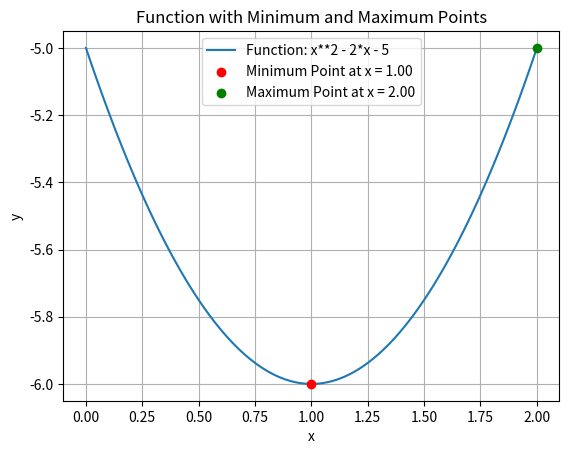
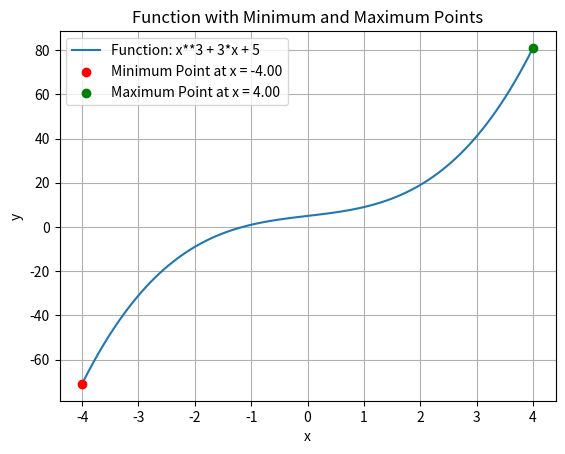
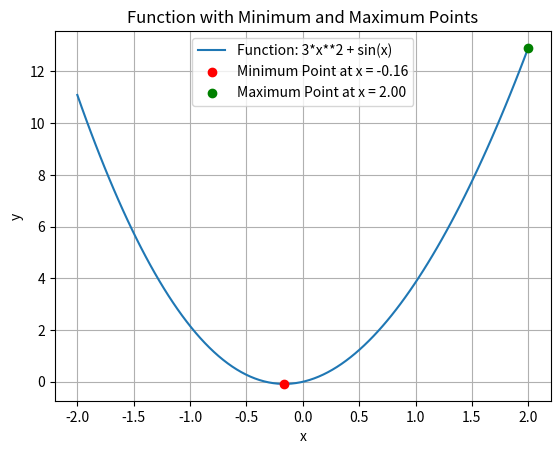
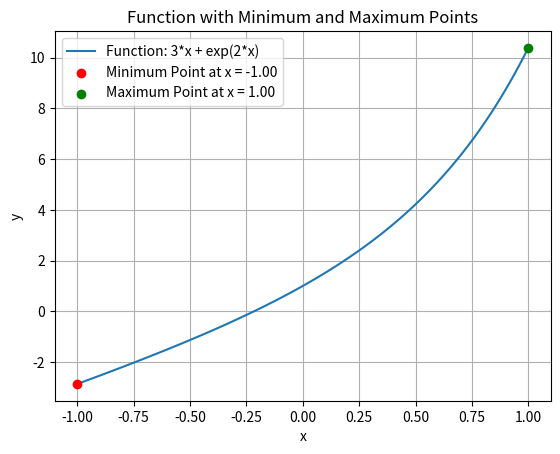
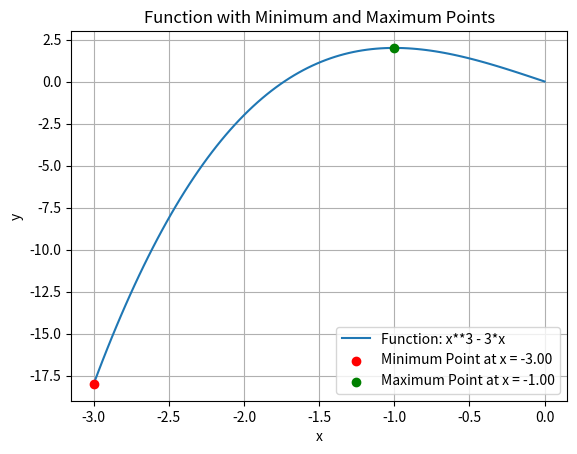
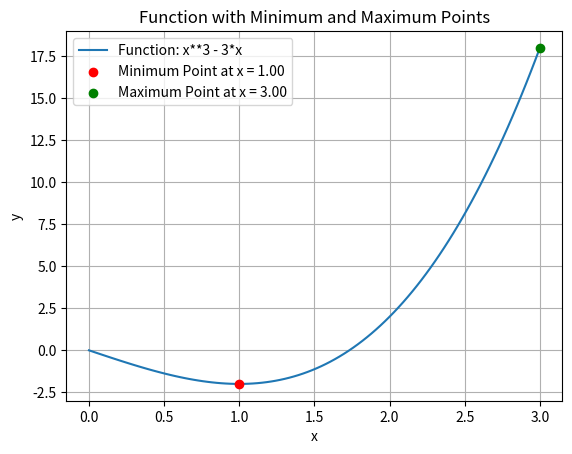
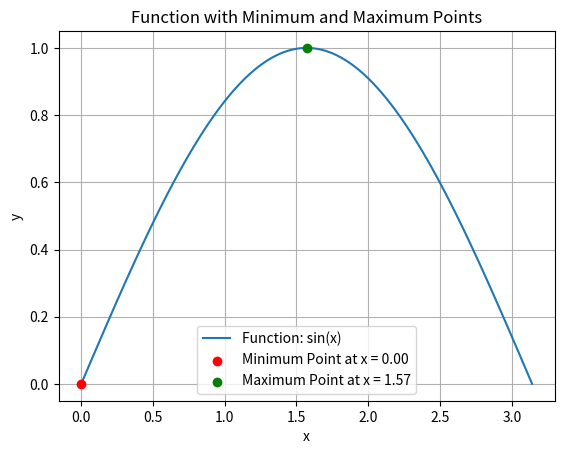
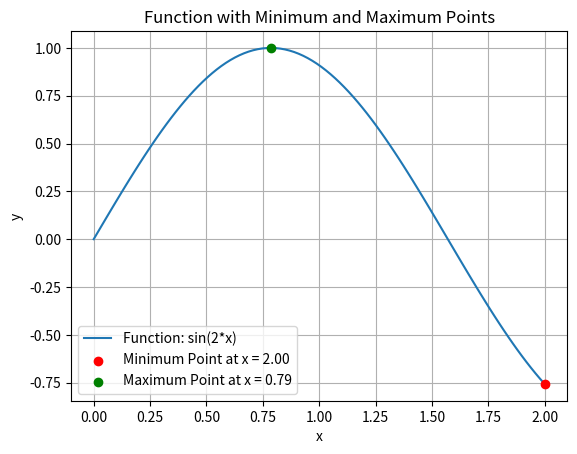
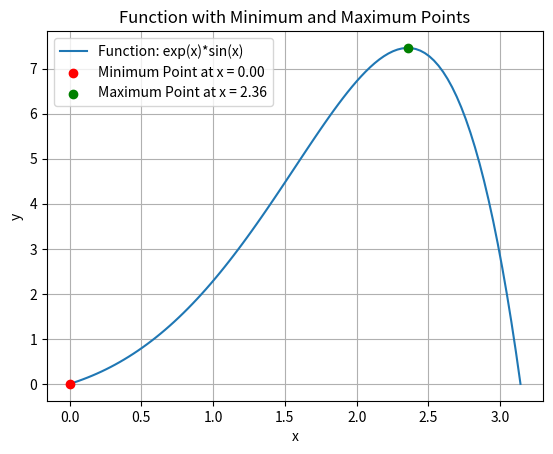
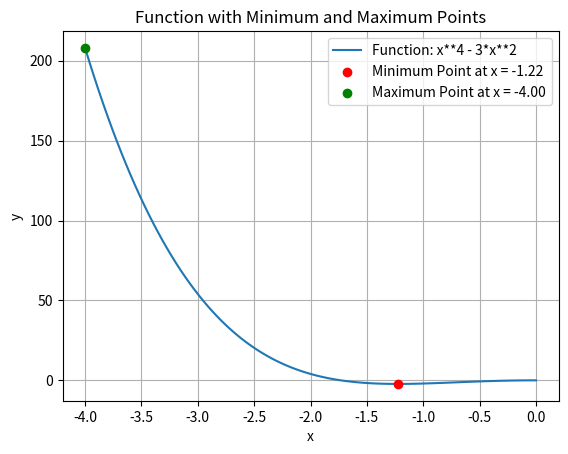
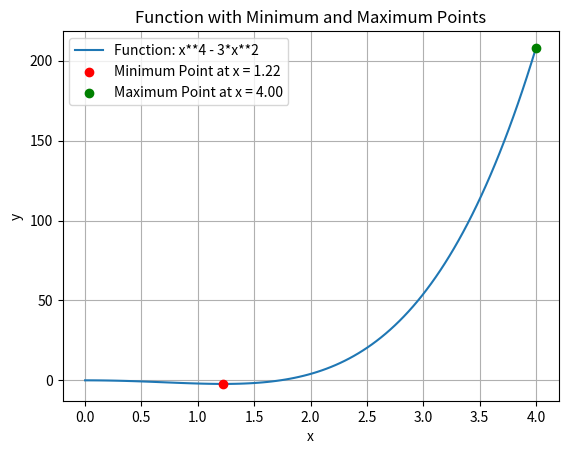
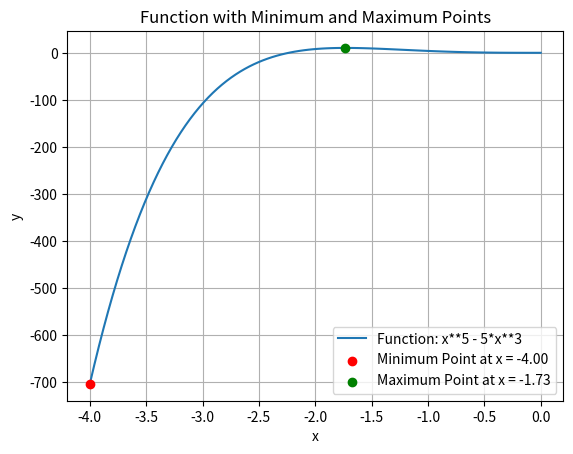
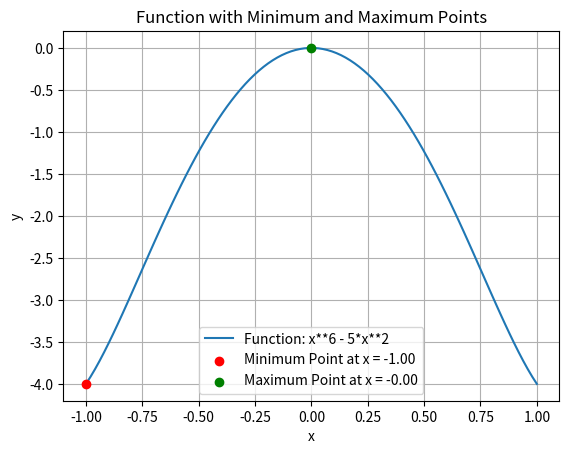
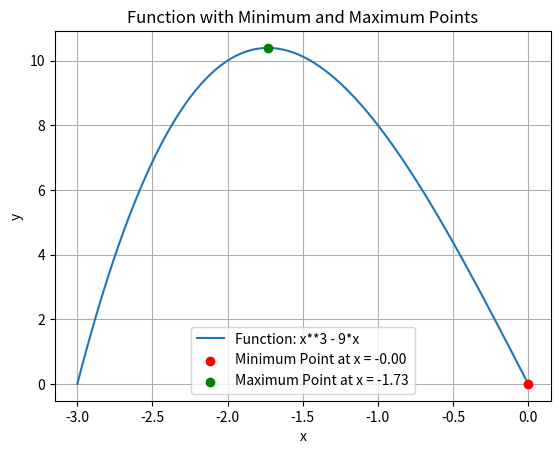
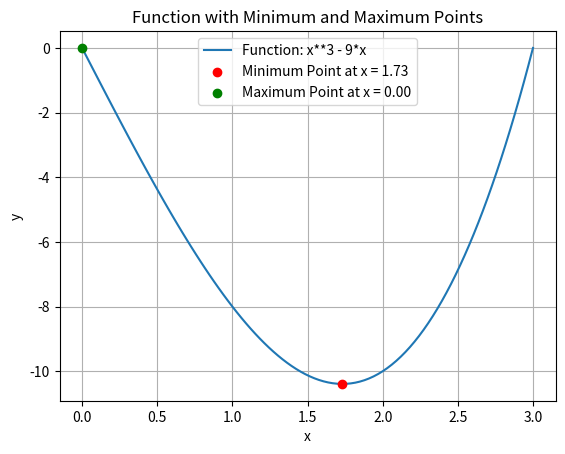
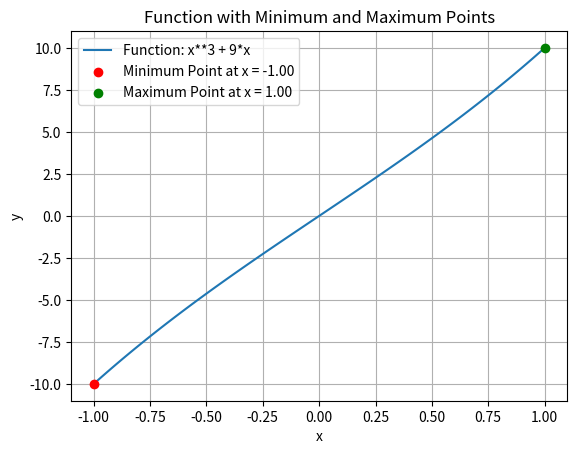

Write Python code to recreate these figures, in order.
import numpy as np
from scipy.optimize import minimize_scalar
import sympy as sp
import matplotlib.pyplot as plt

def exercise1():
    print("Exercise 1:")
    x = sp.symbols('x')

    fa = 3*x**4 + 16*x**3 + 18*x**2 - 9
    fb = (x+2)/(2*x**2)
    fc = -x**2/3 + x**2 + 3*x + 4
    fd = (5*x**2 + 5)/x

    dfa = sp.diff(fa,x)
    dfb = sp.diff(fb,x)
    dfc = sp.diff(fc,x)
    dfd = sp.diff(fd,x)

    xa = sp.solve(sp.Eq(dfa,0),x)
    xb = sp.solve(sp.Eq(dfb,0),x)
    xc = sp.solve(sp.Eq(dfc,0),x)
    xd = sp.solve(sp.Eq(dfd,0),x)
    print(f"Exercise 1a: f(x) has {len(xa)} critical numbers: ",end=" ")
    for x_value in xa:
        y_value = fa.subs({x:x_value})
        print(f"({x_value},{y_value})",end=" ")
    print()
    print(f"Exercise 1b: f(x) has {len(xb)} critical numbers: ",end=" ")
    for x_value in xb:
        y_value = fb.subs({x:x_value})
        print(f"({x_value},{y_value})",end=" ")
    print()
    print(f"Exercise 1c: f(x) has {len(xc)} critical numbers: ",end=" ")
    for x_value in xc:
        y_value = fc.subs({x:x_value})
        print(f"({x_value},{y_value})",end=" ")
    print()
    print(f"Exercise 1d: f(x) has {len(xd)} critical numbers: ",end=" ")
    for x_value in xd:
        y_value = fd.subs({x:x_value})
        print(f"({x_value},{y_value})",end=" ")

def exercise2():
    print()
    print()
    print("Exercise 2:")
    x = sp.symbols('x')

    fa = 3*x**4 + 16*x**3 + 18*x**2 - 9
    fb = (x+2)/(2*x**2)
    fc = -x**2/3 + x**2 + 3*x + 4
    fd = (5*x**2 + 5)/x

    dfa = sp.diff(fa,x)
    dfb = sp.diff(fb,x)
    dfc = sp.diff(fc,x)
    dfd = sp.diff(fd,x)

    xa = sp.solve(sp.Eq(dfa,0),x)
    xb = sp.solve(sp.Eq(dfb,0),x)
    xc = sp.solve(sp.Eq(dfc,0),x)
    xd = sp.solve(sp.Eq(dfd,0),x)

    d2fa_c = sp.diff(fa,x,2)
    d2fb_c = sp.diff(fb,x,2)
    d2fc_c = sp.diff(fc,x,2)
    d2fd_c = sp.diff(fd,x,2)

    local_min = []
    local_max = []
    for x_value in xa:
        test = d2fa_c.subs({x:x_value})
        if(test > 0 ):
            local_min.append(x_value)
        elif(test < 0):
            local_max.append(x_value)
    if local_min :
        print("Exercise 2a: f(x) has local minimum at:",end=" ")
        for min_val in local_min:
            print(f" c = {min_val}",end=",")
    else:
        print("Exercise 2a: f(x) does not have local minimum",end=" ")
    print()
    if local_max :
        print("Exercise 2a: f(x) has local maximum at:",end=" ")
        for max_val in local_max:
            print(f" c = {max_val}",end=" ")
    else:
        print("Exercise 2a: f(x) does not have local maximum",end=" ")
    
    print()

    local_min.clear()
    local_max.clear()
    for x_value in xb:
        test = d2fb_c.subs({x:x_value})
        if(test > 0 ):
            local_min.append(x_value)
        elif(test < 0):
            local_max.append(x_value)
    print()
    if local_min:
        print("Exercise 2b: f(x) has local minimum at:",end=" ")
        for min_val in local_min:
            print(f" c = {min_val}",end=",")
    else:
        print("Exercise 2b: f(x) does not have local minimum",end=" ")
    print()
    if local_max:
        print("Exercise 2b: f(x) has local maximum at:",end=" ")
        for max_val in local_max:
            print(f" c = {max_val}",end=" ")
    else :
        print("Exercise 2b: f(x) does not have local maximum",end=" ")


    print()
    local_min.clear()
    local_max.clear()
    for x_value in xc:
        test = d2fc_c.subs({x:x_value})
        if(test > 0 ):
            local_min.append(x_value)
        elif(test < 0):
            local_max.append(x_value)
    print()
    if local_min:
        print("Exercise 2c: f(x) has local minimum at:",end=" ")
        for min_val in local_min:
            print(f" c = {min_val}",end=",")
    else:
        print("Exercise 2c: f(x) does not have local minimum",end=" ")
    print()
    if local_max:
        print("Exercise 2c: f(x) has local maximum at:",end=" ")
        for max_val in local_max:
            print(f" c = {max_val}",end=" ")
    else :
        print("Exercise 2c: f(x) does not have local maximum",end=" ")
    

    print()
    local_min.clear()
    local_max.clear()
    for x_value in xd:
        test = d2fd_c.subs({x:x_value})
        if(test > 0 ):
            local_min.append(x_value)
        elif(test < 0):
            local_max.append(x_value)
    print()
    if local_min:
        print("Exercise 2d: f(x) has local minimum at:",end=" ")
        for min_val in local_min:
            print(f" c = {min_val}",end=",")
    else:
        print("Exercise 2d: f(x) does not have local minimum",end=" ")
    print()
    if local_max:
        print("Exercise 2d: f(x) has local maximum at:",end=" ")
        for max_val in local_max:
            print(f" c = {max_val}",end=" ")
    else :
        print("Exercise 2d: f(x) does not have local maximum",end=" ")



def exercise3():
    print()
    print()
    print("Exercise 3:")
    x = sp.symbols('x')

    fa = x**3 - 27*x
    fb = (3/2)*x**4 - 4*x**3 + 4
    fc = (1/2)*x**4 - 4*x**2 + 5
    fd = (5/2)*x**4 - (20/3)*x**3 + 6

    dfa = sp.diff(fa,x)
    dfb = sp.diff(fb,x)
    dfc = sp.diff(fc,x)
    dfd = sp.diff(fd,x)

    xa = sp.solve(sp.Eq(dfa,0),x)
    xb = sp.solve(sp.Eq(dfb,0),x)
    xc = sp.solve(sp.Eq(dfc,0),x)
    xd = sp.solve(sp.Eq(dfd,0),x)

    for x_value in xa:
        if x_value < 0 or x_value > 5: xa.remove(x_value)
    xa.append(0)
    xa.append(5)

    for x_value in xb:
        if x_value < 0 or x_value > 3: xb.remove(x_value)
    xb.append(0)
    xb.append(3)

    for x_value in xc:
        if x_value < 1 or x_value > 3: xc.remove(x_value)
    xa.append(1)
    xa.append(3)

    for x_value in xd:
        if x_value < -1 or x_value > 3: xd.remove(x_value)
    xa.append(-1)
    xa.append(3)

    # xoa nhung gia tri bi trung lap bang tap hop set xong convert ve list
    xa =list(set(xa))
    xb =list(set(xb))
    xc =list(set(xc))
    xd =list(set(xd))

    ya = [fa.subs(x,x_value) for x_value in xa]
    yb = [fb.subs(x,x_value) for x_value in xb]
    yc = [fc.subs(x,x_value) for x_value in xc]
    yd = [fd.subs(x,x_value) for x_value in xd]

    print(f"Exercise 3a: The absolute maximum f(x) is: {max(ya)}")
    print(f"Exercise 3a: The absolute minimum f(x) is: {min(ya)}")
    print()
    print(f"Exercise 3b: The absolute maximum f(x) is: {max(yb)}")
    print(f"Exercise 3b: The absolute minimum f(x) is: {min(yb)}")
    print()
    print(f"Exercise 3c: The absolute maximum f(x) is: {max(yc)}")
    print(f"Exercise 3c: The absolute minimum f(x) is: {min(yc)}")
    print()
    print(f"Exercise 3d: The absolute maximum f(x) is: {max(yd)}")
    print(f"Exercise 3d: The absolute minimum f(x) is: {min(yd)}")

def exercise4():
    print()
    print()
    print("Exercise 4:")

    x = sp.symbols('x')
    functions_intervals = [
        (x**2 - 2*x - 5, (0, 2)),           # fa
        (3*x + x**3 + 5, (-4, 4)),          # fb
        (sp.sin(x) + 3*x**2, (-2, 2)),      # fc
        (sp.E**(x*2) + 3*x, (-1, 1)),       # fd
        (x**3 - 3*x, (-3, 0)),              # fe
        (x**3 - 3*x, (0, 3)),               # ff
        (sp.sin(x), (0, np.pi)),            # fg
        (sp.sin(2*x), (0, 2)),              # fh
        (sp.cos(x), (sp.pi/2, 3*sp.pi/2)),  # fi
        (sp.tan(x)**2, (-sp.pi/4, sp.pi/4)),# fj
        (sp.E**x*sp.sin(x), (0, np.pi)),    # fk
        (x**4 - 3*x**2, (-4, 0)),           # fl
        (x**4 - 3*x**2, (0, 4)),            # fm
        (x**5 - 5*x**3, (-4, 0)),           # fn
        (x**6 - 5*x**2, (-1, 1)),           # fo
        (x**3 - 9*x, (-3, 0)),              # fp
        (x**3 - 9*x, (0, 3)),               # fq
        (x**3 + 9*x, (-1, 1))               # fr
    ]

    for function, interval in functions_intervals:
        func = sp.lambdify(x, function, 'numpy')

        try:
            result_min = minimize_scalar(func, bounds=interval, method='bounded')

            result_max = minimize_scalar(lambda x: -func(x), bounds=interval, method='bounded')  

            optimal_x_min = result_min.x
            optimal_y_min = result_min.fun
            optimal_x_max = result_max.x
            optimal_y_max = -result_max.fun  

            if (
                np.isscalar(optimal_x_min) and np.isfinite(optimal_x_min) and np.isscalar(optimal_y_min) and np.isfinite(optimal_y_min) and
                np.isscalar(optimal_x_max) and np.isfinite(optimal_x_max) and np.isscalar(optimal_y_max) and np.isfinite(optimal_y_max)
            ):
                print(f"Function: {function}")
                print("Minimum Point: x =", optimal_x_min, ", y =", optimal_y_min)
                print("Maximum Point: x =", optimal_x_max, ", y =", optimal_y_max)

                x_values = np.linspace(interval[0], interval[1], 100)
                y_values = func(x_values)

                plt.plot(x_values, y_values, label=f"Function: {str(function)}")
                plt.scatter(optimal_x_min, optimal_y_min, color='red', label=f'Minimum Point at x = {optimal_x_min:.2f}', zorder=5)
                plt.scatter(optimal_x_max, optimal_y_max, color='green', label=f'Maximum Point at x = {optimal_x_max:.2f}', zorder=5)
                plt.title("Function with Minimum and Maximum Points")
                plt.xlabel("x")
                plt.ylabel("y")
                plt.legend()
                plt.grid(True)
                plt.show()
                print("\n" + "="*40 + "\n")
            else:
                print(f"Optimal values are not valid for function: {function}\n")

        except Exception as e:
            print(f"Error occurred while processing function {function}: {str(e)}\n")

    
def exercise5():
    print()
    print()
    print("Exercise 5:")
    print("Golden Search:")
    def golden_section_search(func, a, b, epsilon=1e-6):
        golden_ratio = (np.sqrt(5) - 1) / 2

        x1 = b - golden_ratio * (b - a)
        x2 = a + golden_ratio * (b - a)

        f_x1 = func(x1)
        f_x2 = func(x2)

        iteration = 1

        results = []

        while abs(b - a) > epsilon:
            results.append([iteration, a, b, x1, x2, f_x1, f_x2])

            if f_x1 < f_x2:
                b = x2
                x2 = x1
                x1 = b - golden_ratio * (b - a)
                f_x2 = f_x1
                f_x1 = func(x1)
            else:
                a = x1
                x1 = x2
                x2 = a + golden_ratio * (b - a)
                f_x1 = f_x2
                f_x2 = func(x2)

            iteration += 1

        results.append([iteration, a, b, x1, x2, f_x1, f_x2])

        return results

    def objective_function(x):
        return x**2

    a = -2
    b = 1
    epsilon = 0.3

    results = golden_section_search(objective_function, a, b, epsilon)

    print("Iteration |   a   |   b   |   x1   |   x2   |  f(x1)  |  f(x2) ")
    print("="*66)
    for row in results:
        print("{:9} | {:5.2f} | {:5.2f} | {:6.2f} | {:6.2f} | {:7.2f} | {:7.2f}".format(*row))

    x_values = np.linspace(a, b, 100)
    y_values = objective_function(x_values)
    plt.plot(x_values, y_values, label="f(x) = x^2")
    plt.scatter([row[3] for row in results], [row[5] for row in results], color='red', label='Iteration Points', zorder=5)
    plt.title("Golden Section Search for Minimum of f(x) = x^2")
    plt.xlabel("x")
    plt.ylabel("f(x)")
    plt.legend()
    plt.grid(True)
    plt.show()

def exercise6():
    print()
    print()
    print("Exercise 6:")
    print("Fibonacci Search:")
    def fibonacci_search(func, a, b, epsilon=1e-6):
        fib_sequence = [1, 1]
        while fib_sequence[-1] < (b - a) / epsilon:
            fib_sequence.append(fib_sequence[-1] + fib_sequence[-2])

        x1 = a + (b - a) * fib_sequence[-3] / fib_sequence[-1]
        x2 = a + (b - a) * fib_sequence[-2] / fib_sequence[-1]

        f_x1 = func(x1)
        f_x2 = func(x2)

        iteration = 1

        results = []

        while abs(b - a) > epsilon:
            results.append([iteration, a, b, x1, x2, f_x1, f_x2])

            if f_x1 < f_x2:
                b = x2
                x2 = x1
                x1 = a + (b - a) * fib_sequence[-3] / fib_sequence[-1]
                f_x2 = f_x1
                f_x1 = func(x1)
            else:
                a = x1
                x1 = x2
                x2 = a + (b - a) * fib_sequence[-2] / fib_sequence[-1]
                f_x1 = f_x2
                f_x2 = func(x2)

            iteration += 1

        results.append([iteration, a, b, x1, x2, f_x1, f_x2])

        return results

    def objective_function(x):
        return x**2

    a = -2
    b = 1
    epsilon = 0.3

    results = fibonacci_search(objective_function, a, b, epsilon)

    print("Iteration |   a   |   b   |   x1   |   x2   |  f(x1)  |  f(x2) ")
    print("="*66)
    for row in results:
        print("{:9} | {:5.2f} | {:5.2f} | {:6.2f} | {:6.2f} | {:7.2f} | {:7.2f}".format(*row))

    x_values = np.linspace(a, b, 100)
    y_values = objective_function(x_values)

    plt.plot(x_values, y_values, label="f(x) = x^2")
    plt.scatter([row[3] for row in results], [row[5] for row in results], color='red', label='Iteration Points', zorder=5)
    plt.title("Fibonacci Search for Minimum of f(x) = x^2")
    plt.xlabel("x")
    plt.ylabel("f(x)")
    plt.legend()
    plt.grid(True)
    plt.show()

def exercise7():
    print()
    print()
    print("Exercise 7:")
    x, m = sp.symbols('x m')

    y = x**3 - 3*m*x**2 + 3*(m**2 - 1)*x - (m**2 - 1)

    dy_dx = sp.diff(y, x)

    critical_points = sp.solve(dy_dx, x)

    m_values = []

    for point in critical_points:
        m_solution = sp.solve(y.subs(x, 1).subs(x, point), m)
        m_values.append(m_solution)

    for i, point in enumerate(critical_points):
        print(f"Solution {i + 1}:")
        print(f"   Critical Point x: {point}")
        print(f"   Corresponding m: {m_values[i]}\n")


exercise1()
exercise2()
exercise3()
exercise4()
exercise5()
exercise6()
exercise7()
